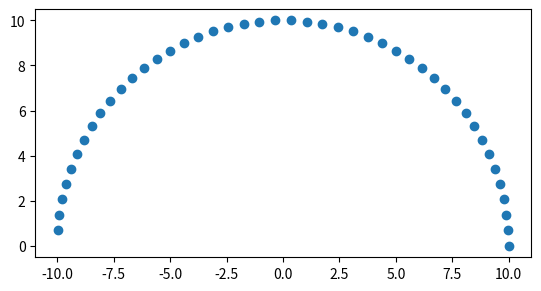

The matplotlib source for this figure:
import matplotlib.pyplot as plt
import numpy as np

num_segments = 180
radius = 10.


def _make_line(start_point: np.ndarray, end_point: np.ndarray, num_points: int) -> np.ndarray:
    x_coordinates = np.linspace(start_point[0], end_point[1], num=num_points, endpoint=True)
    y_coordinates = np.linspace(start_point[1], end_point[1], num=num_points, endpoint=True)
    return np.array([x_coordinates, y_coordinates])


def _polar_to_cartesian(polar_coordinates: np.ndarray) -> np.ndarray:
    rho = polar_coordinates[0, :]
    phi = polar_coordinates[1, :]
    x = rho * np.cos(phi)
    y = rho * np.sin(phi)
    return np.array([x, y])


def _cartesian_to_polar(cartesian_coordinates: np.ndarray) -> np.ndarray:
    rho = np.linalg.norm(cartesian_coordinates, axis=0)
    phi = np.arctan2(cartesian_coordinates[1, :], cartesian_coordinates[0, :])
    return np.array([rho, phi])


def _create_angles(start: float, end: float, increment: float):
    angles = np.arange(start, end, increment)
    return angles


endpoint_angles_deg = _create_angles(0., 180., 4.)
endpoint_angles_rad = np.radians(endpoint_angles_deg)
endpoint_polar_coordinates = np.array([radius * np.ones_like(endpoint_angles_deg), endpoint_angles_rad])
endpoint_cartesian_coordinates = _polar_to_cartesian(endpoint_polar_coordinates)

plt.scatter(endpoint_cartesian_coordinates[0, :], endpoint_cartesian_coordinates[1, :])
ax = plt.gca()
ax.set_aspect('equal', adjustable='box')
plt.show()
